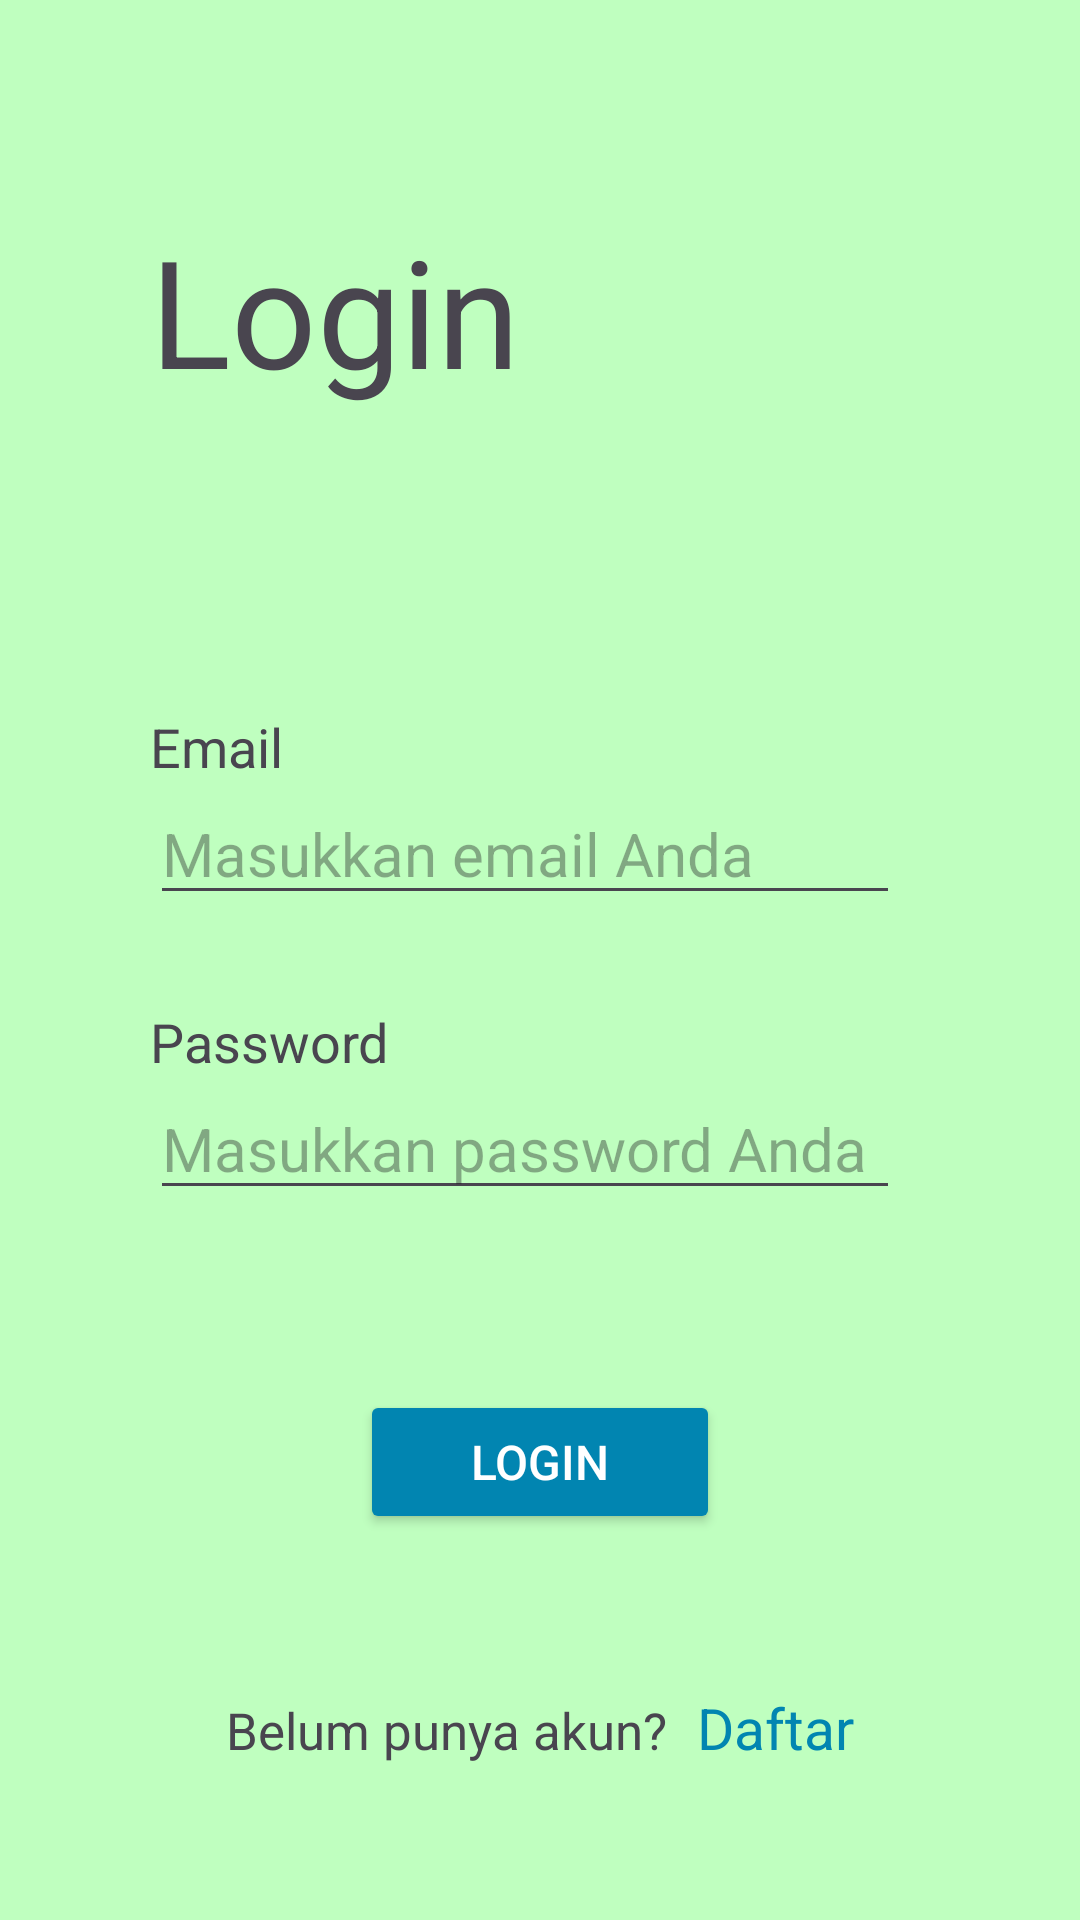

Reconstruct the res/layout file that produces this screen, plus the resources it refers to.
<!-- AndroidManifest.xml: application theme Theme.Jagungku -->
<!-- res/layout/activity_login.xml -->
<?xml version="1.0" encoding="utf-8"?>
<androidx.constraintlayout.widget.ConstraintLayout xmlns:android="http://schemas.android.com/apk/res/android"
    xmlns:app="http://schemas.android.com/apk/res-auto"
    xmlns:tools="http://schemas.android.com/tools"
    android:id="@+id/main"
    android:layout_width="match_parent"
    android:layout_height="match_parent"
    android:background="?attr/colorScheme"
    tools:context=".ui.LoginActivity">

    <TextView
        android:id="@+id/tv_login"
        android:layout_width="match_parent"
        android:layout_height="wrap_content"
        android:layout_marginStart="50dp"
        android:layout_marginTop="70dp"
        android:text="@string/login"
        android:textSize="50sp"
        app:layout_constraintEnd_toEndOf="parent"
        app:layout_constraintStart_toStartOf="parent"
        app:layout_constraintTop_toTopOf="parent" />

    <TextView
        android:id="@+id/tv_user_email"
        android:layout_width="wrap_content"
        android:layout_height="wrap_content"
        android:layout_marginTop="100dp"
        android:text="@string/email"
        android:textSize="18sp"
        app:layout_constraintStart_toStartOf="@id/tv_login"
        app:layout_constraintTop_toBottomOf="@+id/tv_login" />

    <EditText
        android:id="@+id/edt_user_email"
        android:layout_width="250dp"
        android:layout_height="wrap_content"
        android:hint="@string/insert_your_user_email"
        android:inputType="textEmailAddress"
        android:textSize="20sp"
        app:layout_constraintStart_toStartOf="@id/tv_user_email"
        app:layout_constraintTop_toBottomOf="@id/tv_user_email" />

    <TextView
        android:id="@+id/tv_user_password"
        android:layout_width="wrap_content"
        android:layout_height="wrap_content"
        android:layout_marginTop="30dp"
        android:text="@string/password"
        android:textSize="18sp"
        app:layout_constraintStart_toStartOf="@id/edt_user_email"
        app:layout_constraintTop_toBottomOf="@id/edt_user_email" />

    <EditText
        android:id="@+id/edt_user_password"
        android:layout_width="250dp"
        android:layout_height="wrap_content"
        android:hint="@string/insert_your_user_password"
        android:inputType="textPassword"
        android:textSize="20sp"
        app:layout_constraintStart_toStartOf="@id/tv_user_password"
        app:layout_constraintTop_toBottomOf="@id/tv_user_password" />

    <Button
        android:id="@+id/btn_login"
        android:layout_width="120dp"
        android:layout_height="wrap_content"
        android:layout_marginTop="60dp"
        android:backgroundTint="@color/blue"
        android:textColor="?attr/colorOnSecondary"
        android:clickable="true"
        android:focusable="true"
        android:gravity="center"
        android:text="@string/login"
        android:textAllCaps="true"
        android:textSize="16sp"
        app:layout_constraintEnd_toEndOf="parent"
        app:layout_constraintStart_toStartOf="parent"
        app:layout_constraintTop_toBottomOf="@id/edt_user_password" />

    <LinearLayout
        android:layout_width="wrap_content"
        android:layout_height="wrap_content"
        app:layout_constraintBottom_toBottomOf="parent"
        app:layout_constraintEnd_toEndOf="parent"
        app:layout_constraintStart_toStartOf="parent"
        app:layout_constraintTop_toBottomOf="@+id/btn_login">

        <TextView
            android:id="@+id/tv_not_have_account"
            android:layout_width="wrap_content"
            android:layout_height="wrap_content"
            android:layout_marginHorizontal="5dp"
            android:text="Belum punya akun?"
            android:textSize="17sp" />

        <TextView
            android:id="@+id/tv_to_register_activity"
            android:layout_width="wrap_content"
            android:layout_height="wrap_content"
            android:layout_marginHorizontal="5dp"
            android:clickable="true"
            android:focusable="true"
            android:text="Daftar"
            android:textColor="@color/blue"
            android:textSize="19sp"
            tools:ignore="TouchTargetSizeCheck" />
    </LinearLayout>
</androidx.constraintlayout.widget.ConstraintLayout>
<!-- resources referenced by this layout -->
<resources>
  <color name="blue">#0185B1</color>
  <string name="email">Email</string>
  <string name="insert_your_user_email">Masukkan email Anda</string>
  <string name="insert_your_user_password">Masukkan password Anda</string>
  <string name="login">Login</string>
  <string name="password">Password</string>
  <style name="Theme.Jagungku" parent="Base.Theme.Jagungku" />
  <style name="Base.Theme.Jagungku" parent="Theme.Material3.DayNight">
          
          <item name="colorScheme">@color/light_green</item>
          <item name="colorOnSecondary">@color/white</item>
          <item name="colorTertiary">@color/dark_grey</item>
          <item name="colorOnBackground">@color/black</item>
          <item name="cardBackgroundColor">@color/white</item>
      </style>
  <color name="light_green">#BFFFBF</color>
  <color name="white">#FFFFFFFF</color>
  <color name="dark_grey">#595959</color>
  <color name="black">#FF000000</color>
</resources>
